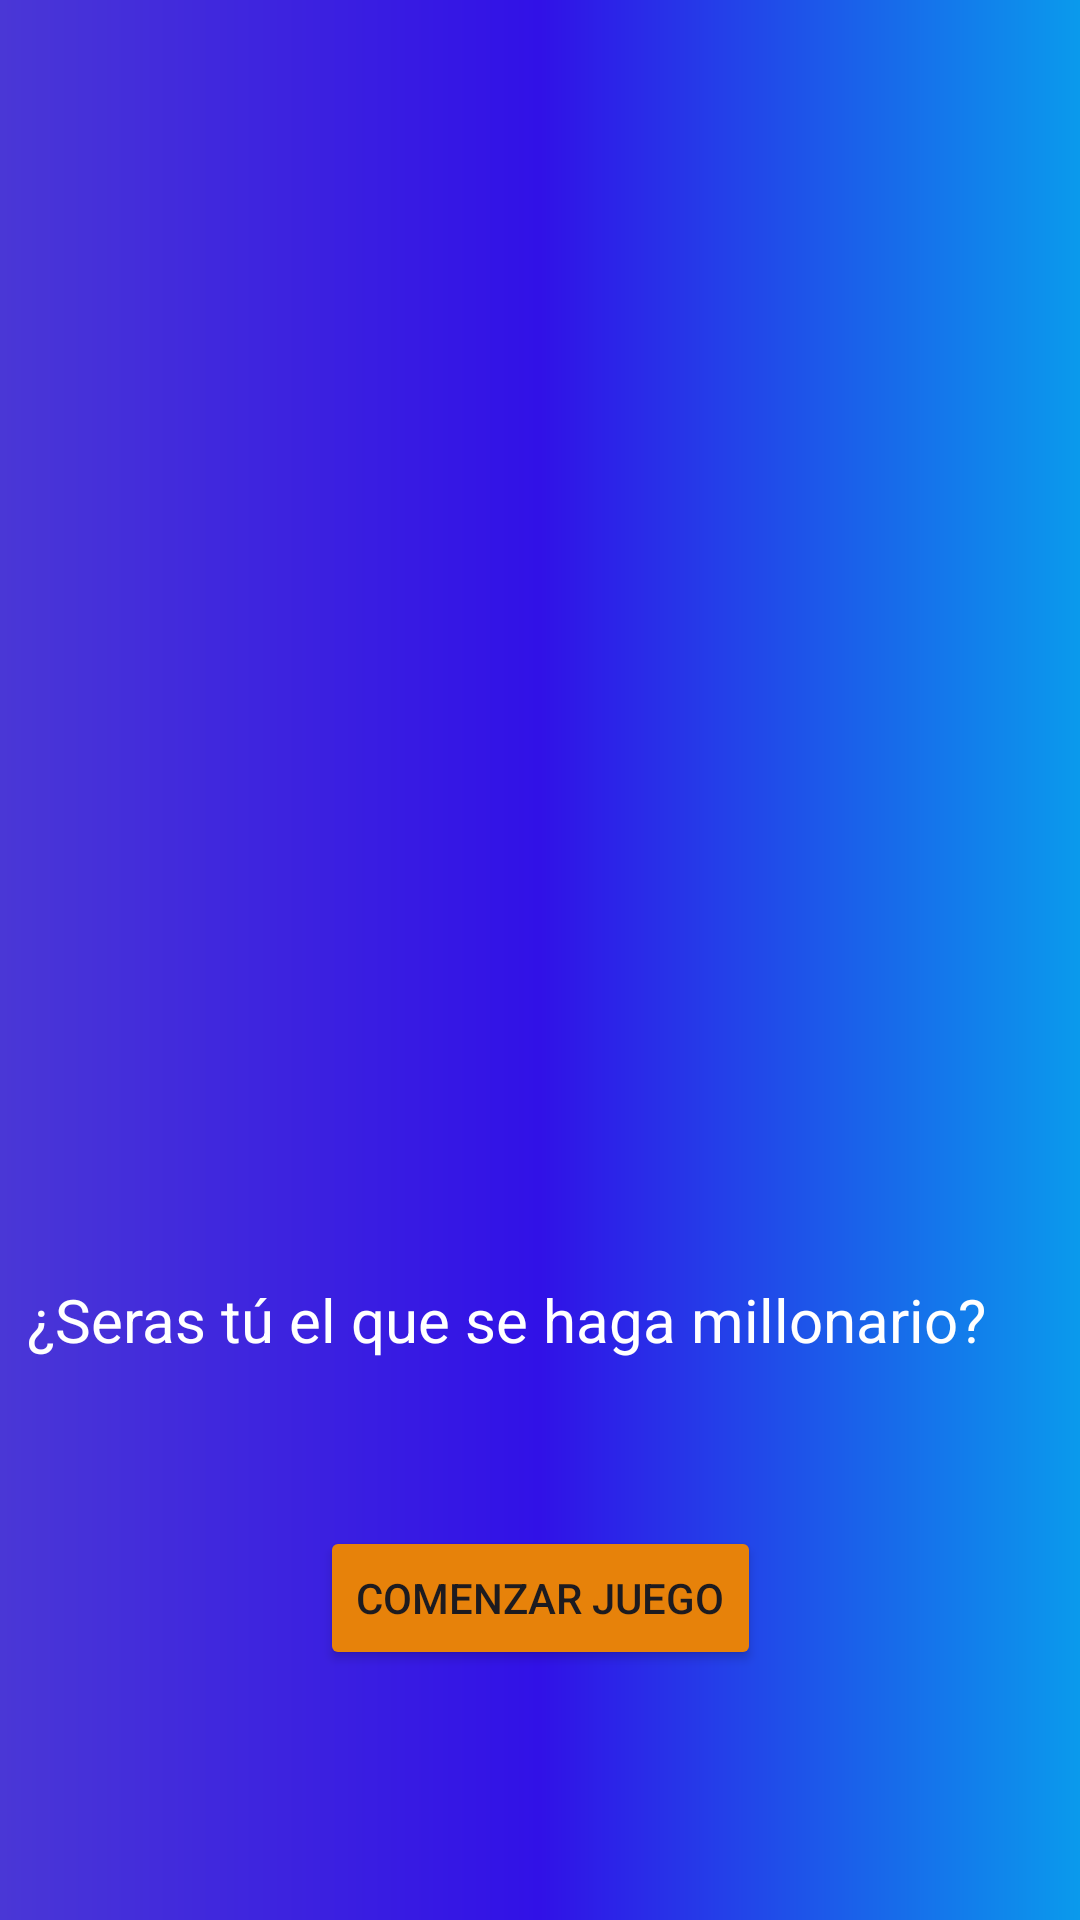

The Android layout XML behind this screen, and the referenced resources:
<!-- AndroidManifest.xml: application theme Theme.PracticaEvaluable_1 -->
<!-- res/layout/activity_main.xml -->
<?xml version="1.0" encoding="utf-8"?>
<androidx.constraintlayout.widget.ConstraintLayout xmlns:android="http://schemas.android.com/apk/res/android"
    xmlns:app="http://schemas.android.com/apk/res-auto"
    xmlns:tools="http://schemas.android.com/tools"
    android:layout_width="match_parent"
    android:background="@drawable/bg_color"
    android:layout_height="match_parent"
    tools:context=".MainActivity">

    <ImageView
        android:id="@+id/imageView2"
        android:layout_width="343dp"
        android:layout_height="225dp"
        app:layout_constraintBottom_toBottomOf="parent"
        app:layout_constraintEnd_toEndOf="parent"
        app:layout_constraintStart_toStartOf="parent"
        app:layout_constraintTop_toTopOf="parent"
        app:layout_constraintVertical_bias="0.144"
        app:srcCompat="@drawable/logo" />

    <Button
        android:id="@+id/boton"
        android:layout_width="wrap_content"
        android:layout_height="wrap_content"
        android:backgroundTint="@color/orange"
        android:onClick="irElegirPregunta"
        android:text="Comenzar juego"
        app:layout_constraintBottom_toBottomOf="parent"
        app:layout_constraintEnd_toEndOf="parent"
        app:layout_constraintStart_toStartOf="parent"
        app:layout_constraintTop_toTopOf="parent"
        app:layout_constraintVertical_bias="0.859" />

    <TextView
        android:id="@+id/textView"
        android:layout_width="342dp"
        android:layout_height="32dp"
        android:text="¿Seras tú el que se haga millonario?"
        android:textColor="@color/white"
        android:textSize="20dp"
        app:layout_constraintBottom_toBottomOf="parent"
        app:layout_constraintEnd_toEndOf="parent"
        app:layout_constraintHorizontal_bias="0.498"
        app:layout_constraintStart_toStartOf="parent"
        app:layout_constraintTop_toTopOf="parent"
        app:layout_constraintVertical_bias="0.701" />

</androidx.constraintlayout.widget.ConstraintLayout>
<!-- resources referenced by this layout -->
<resources>
  <color name="orange">#E7820A</color>
  <color name="white">#FFFFFFFF</color>
  <!-- drawable bg_color (drawable) -->
  <?xml version="1.0" encoding="utf-8"?>
  <shape xmlns:android="http://schemas.android.com/apk/res/android">
  
      <gradient
          android:angle="180"
          android:centerColor="#3111E7"
          android:endColor="#4A37D6"
          android:startColor="#0A9AEC"/>
  </shape>
  <style name="Theme.PracticaEvaluable_1" parent="Base.Theme.PracticaEvaluable_1" />
  <style name="Base.Theme.PracticaEvaluable_1" parent="Theme.Material3.DayNight.NoActionBar">
          
          
      </style>
</resources>
